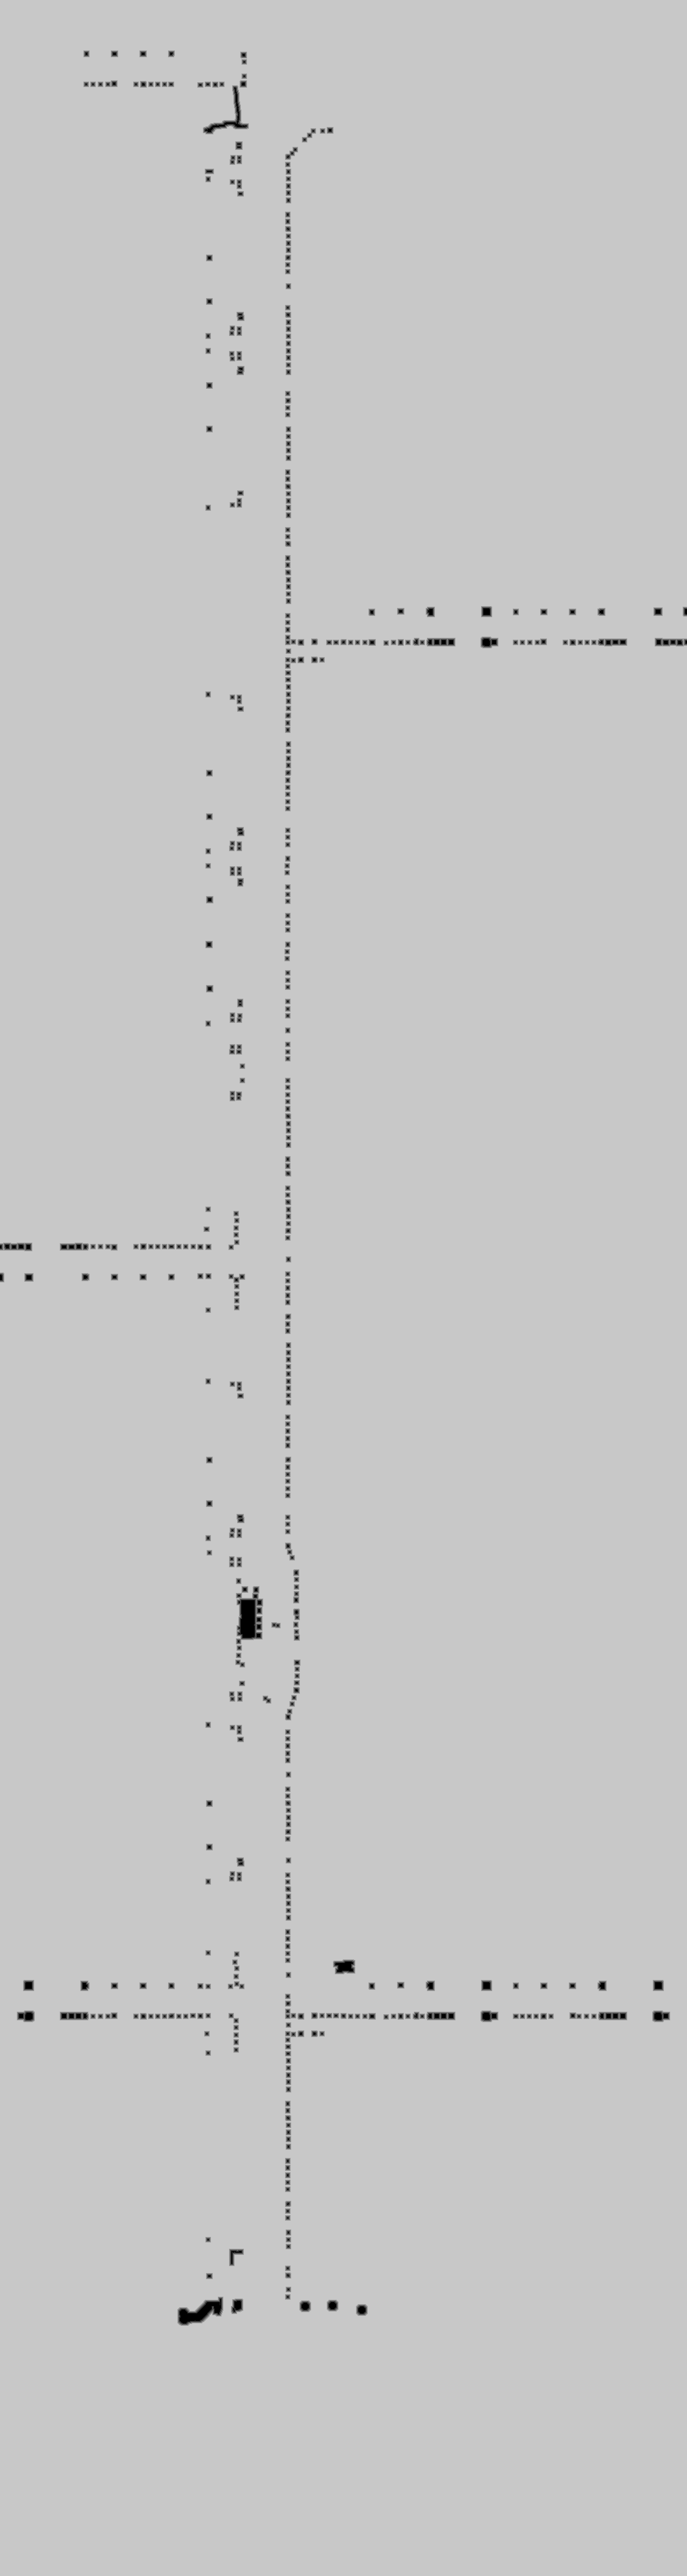

Data behind this chart, as committed beside it:
source	tdt_hull ranged
truth	truth_2deceb0cbf0.tsv
width	1104
height	4140
nibble	0	6987
nibble	1	8395
nibble	2	13280
nibble	3	17829
nibble	4	21420
nibble	5	4502649
